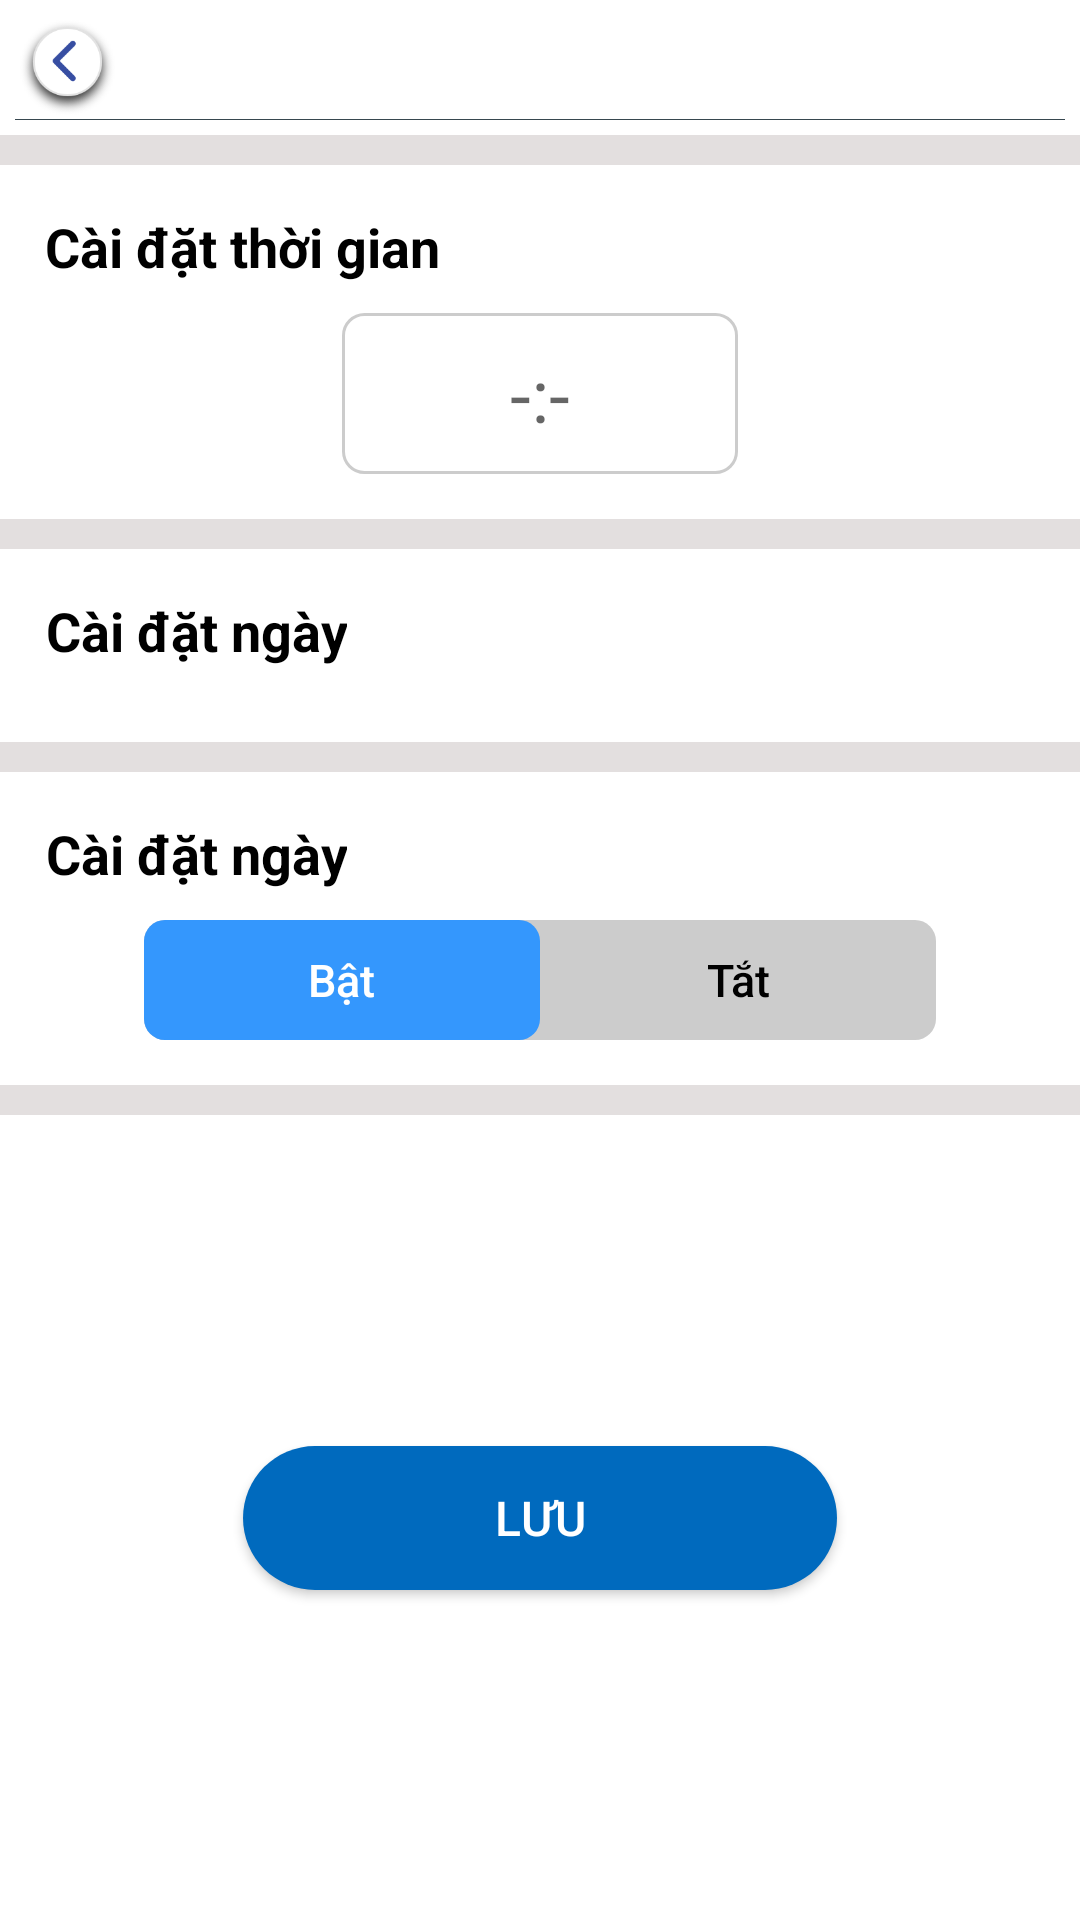

Reconstruct the res/layout file that produces this screen, plus the resources it refers to.
<!-- AndroidManifest.xml: application theme AppTheme -->
<!-- res/layout/fragment_timer.xml -->
<?xml version="1.0" encoding="utf-8"?>
<androidx.constraintlayout.widget.ConstraintLayout xmlns:android="http://schemas.android.com/apk/res/android"
    android:layout_width="match_parent"
    android:background="@color/grey"
    android:layout_height="match_parent"
    xmlns:app="http://schemas.android.com/apk/res-auto">
    <include layout="@layout/toolbar_main"/>

    <androidx.constraintlayout.widget.ConstraintLayout
        android:visibility="gone"
        android:id="@+id/ll1"
        android:padding="@dimen/dimen_15dp"
        android:layout_marginTop="@dimen/dimen_10dp"
        android:background="@color/white"
        app:layout_constraintStart_toStartOf="parent"
        app:layout_constraintTop_toBottomOf="@+id/appBarMain"
        android:layout_width="match_parent"
        android:layout_height="wrap_content">

        <TextView
            android:id="@+id/lableChoseSW"
            style="@style/TextSp18"
            android:layout_width="wrap_content"
            android:layout_height="wrap_content"
            android:text="@string/chose_sw"
            android:textColor="@color/black"
            android:textStyle="bold"
            app:layout_constraintStart_toStartOf="parent"
            app:layout_constraintTop_toTopOf="parent" />

    </androidx.constraintlayout.widget.ConstraintLayout>

    <androidx.constraintlayout.widget.ConstraintLayout
        android:id="@+id/ll2"
        android:padding="@dimen/dimen_15dp"
        android:layout_marginTop="@dimen/dimen_10dp"
        android:background="@color/white"
        app:layout_constraintStart_toStartOf="parent"
        app:layout_constraintTop_toBottomOf="@+id/ll1"
        android:layout_width="match_parent"
        android:layout_height="wrap_content">

        <TextView
            android:id="@+id/lableSetTime"
            style="@style/TextSp18"
            android:layout_width="wrap_content"
            android:layout_height="wrap_content"
            android:text="@string/setup_timer"
            android:textColor="@color/black"
            android:textStyle="bold"
            app:layout_constraintStart_toStartOf="parent"
            app:layout_constraintTop_toTopOf="parent" />

        <EditText
            android:focusable="false"
            android:id="@+id/edtTimePicker"
            android:hint="-:-"
            android:textSize="@dimen/sp_25"
            android:layout_marginTop="@dimen/dimen_10dp"
            android:gravity="center"
            android:textColor="@color/black"
            android:fontFamily="@font/digital_7_regular"
            android:padding="@dimen/dimen_10dp"
            android:background="@drawable/bgr_edt_timer"
            app:layout_constraintWidth_percent="0.4"
            app:layout_constraintStart_toStartOf="parent"
            app:layout_constraintEnd_toEndOf="parent"
            app:layout_constraintTop_toBottomOf="@+id/lableSetTime"
            android:layout_width="0dp"
            android:layout_height="wrap_content"/>


    </androidx.constraintlayout.widget.ConstraintLayout>

    <androidx.constraintlayout.widget.ConstraintLayout
        android:id="@+id/ll3"
        android:padding="@dimen/dimen_15dp"
        android:layout_marginTop="@dimen/dimen_10dp"
        android:background="@color/white"
        app:layout_constraintStart_toStartOf="parent"
        app:layout_constraintTop_toBottomOf="@+id/ll2"
        android:layout_width="match_parent"
        android:layout_height="wrap_content">

        <TextView
            android:id="@+id/lableSetupdate"
            style="@style/TextSp18"
            android:layout_width="wrap_content"
            android:layout_height="wrap_content"
            android:text="@string/setup_date"
            android:textColor="@color/black"
            android:textStyle="bold"
            app:layout_constraintStart_toStartOf="parent"
            app:layout_constraintTop_toTopOf="parent" />

        <androidx.recyclerview.widget.RecyclerView
            android:id="@+id/rcvWeek"
            android:layout_marginTop="@dimen/dimen_10dp"
            app:layout_constraintStart_toStartOf="parent"
            app:layout_constraintTop_toBottomOf="@+id/lableSetupdate"
            android:layout_width="match_parent"
            android:layout_height="wrap_content"/>

    </androidx.constraintlayout.widget.ConstraintLayout>

    <androidx.constraintlayout.widget.ConstraintLayout
        android:id="@+id/ll4"
        android:padding="@dimen/dimen_15dp"
        android:layout_marginTop="@dimen/dimen_10dp"
        android:background="@color/white"
        app:layout_constraintStart_toStartOf="parent"
        app:layout_constraintTop_toBottomOf="@+id/ll3"
        android:layout_width="match_parent"
        android:layout_height="wrap_content">

        <TextView
            android:id="@+id/lableStatus"
            style="@style/TextSp18"
            android:layout_width="wrap_content"
            android:layout_height="wrap_content"
            android:text="@string/setup_date"
            android:textColor="@color/black"
            android:textStyle="bold"
            app:layout_constraintStart_toStartOf="parent"
            app:layout_constraintTop_toTopOf="parent" />

        <com.google.android.material.tabs.TabLayout
            android:layout_marginTop="@dimen/dimen_5dp"
            app:tabTextAppearance="@style/MyCustomTextAppearance"
            android:layout_margin="@dimen/dimen_10dp"
            app:layout_constraintWidth_percent="0.8"
            android:id="@+id/tabStatus"
            app:layout_constraintTop_toBottomOf="@+id/lableStatus"
            app:layout_constraintStart_toStartOf="parent"
            app:layout_constraintEnd_toEndOf="parent"
            android:layout_width="0dp"
            android:layout_height="@dimen/dimen_40dp"
            android:background="@drawable/shape_tab"
            app:tabGravity="fill"
            app:tabBackground="@drawable/selector_tab"
            app:tabIndicatorColor="@android:color/transparent"
            app:tabIndicatorHeight="0dp"
            app:tabMode="fixed"
            app:tabRippleColor="@null"
            app:tabSelectedTextColor="@color/white"
            app:tabTextColor="@color/black"  >
            <com.google.android.material.tabs.TabItem
                android:id="@+id/tabStateOn"
                android:layout_width="wrap_content"
                android:text="@string/sw_On"
                android:layout_height="wrap_content"/>

            <com.google.android.material.tabs.TabItem
                android:id="@+id/tabStateOff"
                android:text="@string/sw_Off"
                android:layout_width="wrap_content"
                android:layout_height="wrap_content"/>
        </com.google.android.material.tabs.TabLayout>

    </androidx.constraintlayout.widget.ConstraintLayout>

    <androidx.constraintlayout.widget.ConstraintLayout
        android:id="@+id/ll5"
        android:padding="@dimen/dimen_15dp"
        android:layout_marginTop="@dimen/dimen_10dp"
        android:background="@color/white"
        app:layout_constraintStart_toStartOf="parent"
        app:layout_constraintTop_toBottomOf="@+id/ll4"
        app:layout_constraintBottom_toBottomOf="parent"
        android:layout_width="match_parent"
        android:layout_height="0dp">

        <Button
            android:id="@+id/btnSaveTimer"
            android:layout_width="0dp"
            android:layout_height="@dimen/dimen_48dp"
            android:background="@drawable/shape_button_blue"
            android:text="@string/btnSave"
            android:textColor="@color/white"
            android:textSize="@dimen/sp_16"
            app:layout_constraintEnd_toEndOf="parent"
            app:layout_constraintStart_toStartOf="parent"
            app:layout_constraintBottom_toBottomOf="parent"
            app:layout_constraintTop_toTopOf="parent"
            app:layout_constraintWidth_percent="0.6" />
    </androidx.constraintlayout.widget.ConstraintLayout>

</androidx.constraintlayout.widget.ConstraintLayout>
<!-- res/layout/toolbar_main.xml (included above) -->
<?xml version="1.0" encoding="utf-8"?>
<merge xmlns:android="http://schemas.android.com/apk/res/android"
    xmlns:app="http://schemas.android.com/apk/res-auto"
    android:layout_width="wrap_content"
    android:layout_height="wrap_content">
            <androidx.constraintlayout.widget.ConstraintLayout
                android:background="@color/white"
                android:id="@+id/appBarMain"
                android:padding="@dimen/dimen_5dp"
                android:layout_width="match_parent"
                android:layout_height="wrap_content"
                android:gravity="center">
                <ImageView
                    app:layout_constraintDimensionRatio="1:1"
                    app:layout_constraintWidth_percent="0.1"
                    android:id="@+id/imgBack"
                    app:layout_constraintBottom_toBottomOf="parent"
                    android:src="@drawable/ic_back_circle"
                    app:layout_constraintStart_toStartOf="parent"
                    app:layout_constraintTop_toTopOf="parent"
                    android:layout_width="0dp"
                    android:layout_height="0dp"/>

                <TextView
                    android:textStyle="bold"
                    android:textColor="@color/black"
                    android:id="@+id/tv_toolbar_title"
                    android:layout_width="wrap_content"
                    android:layout_height="wrap_content"
                    android:gravity="center"
                    android:textAppearance="@style/TextTitle"
                    app:layout_constraintBottom_toBottomOf="parent"
                    app:layout_constraintEnd_toEndOf="parent"
                    app:layout_constraintStart_toStartOf="parent"
                    app:layout_constraintTop_toTopOf="parent" />
                <View
                    android:layout_marginTop="@dimen/dimen_1dp"
                    app:layout_constraintBottom_toBottomOf="parent"
                    app:layout_constraintStart_toStartOf="parent"
                    android:background="@color/grey_80"
                    android:layout_width="match_parent"
                    android:layout_height="@dimen/dimen_05dp"/>
            </androidx.constraintlayout.widget.ConstraintLayout>

</merge>
<!-- resources referenced by this layout -->
<resources>
  <color name="black">#000000</color>
  <color name="grey">#E3DFDF</color>
  <color name="grey_80">#37474F</color>
  <color name="white">#FFFFFFFF</color>
  <dimen name="dimen_05dp">0.2dp</dimen>
  <dimen name="dimen_10dp">10dp</dimen>
  <dimen name="dimen_15dp">15dp</dimen>
  <dimen name="dimen_1dp">1dp</dimen>
  <dimen name="dimen_40dp">40dp</dimen>
  <dimen name="dimen_48dp">48dp</dimen>
  <dimen name="dimen_5dp">5dp</dimen>
  <dimen name="sp_16">16sp</dimen>
  <dimen name="sp_25">25sp</dimen>
  <!-- drawable bgr_edt_timer (drawable) -->
  <?xml version="1.0" encoding="utf-8"?>
  <selector xmlns:android="http://schemas.android.com/apk/res/android" >
    <item >
      <shape android:shape="rectangle"  >
        <corners android:radius="@dimen/dimen_7dp" />
        <solid android:color="@color/white"/>
        <stroke android:color="@color/grey_20" android:width="1dp"/>
      </shape>
    </item>
  </selector>
  <!-- drawable selector_tab (drawable) -->
  <?xml version="1.0" encoding="utf-8"?>
  <selector xmlns:android="http://schemas.android.com/apk/res/android">
      
      <item
          android:drawable="@drawable/shape_tab_selected"
          android:state_selected="true"/>
  
      
      <item
          android:drawable="@drawable/shape_tab_unselected"
          android:state_selected="false"/>
  </selector>
  <!-- drawable shape_tab (drawable) -->
  <?xml version="1.0" encoding="utf-8"?>
  <shape xmlns:android="http://schemas.android.com/apk/res/android"
      android:shape="rectangle">
      
      <corners android:radius="@dimen/dimen_7dp" />
      <solid android:color="@color/grey_20"/>
  </shape>
  <string name="btnSave">Lưu</string>
  <string name="chose_sw">Chọn công tắc</string>
  <string name="setup_date">Cài đặt ngày</string>
  <string name="setup_timer">Cài đặt thời gian</string>
  <string name="sw_Off">Tắt</string>
  <string name="sw_On">Bật</string>
  <style name="MyCustomTextAppearance" parent="TextAppearance.Design.Tab">
          <item name="android:textSize">15sp</item>
          <item name="textAllCaps">false</item>
          <item name="android:textStyle">normal</item>
          <item name="android:textAllCaps">false</item>
      </style>
  <style name="TextSp18" parent="TextAppearance.AppCompat.Medium">
          <item name="android:textSize">@dimen/sp_18</item>
          <item name="android:textColor">@color/white</item>
          <item name="android:gravity">center</item>
      </style>
  <style name="TextTitle" parent="TextAppearance.AppCompat.Medium">
          <item name="android:textSize">@dimen/sp_18</item>
          <item name="android:textColor">@color/white</item>
          <item name="android:gravity">center</item>
          <item name="android:textStyle">bold</item>
      </style>
  <dimen name="dimen_7dp">7dp</dimen>
  <color name="grey_20">#cccccc</color>
  <!-- drawable shape_tab_selected (drawable) -->
  <?xml version="1.0" encoding="utf-8"?>
  <shape xmlns:android="http://schemas.android.com/apk/res/android"
      android:shape="rectangle">
      
      <corners android:radius="@dimen/dimen_7dp" />
      <solid android:color="@color/textAppBar"/>
  
  </shape>
  <!-- drawable shape_tab_unselected (drawable) -->
  <?xml version="1.0" encoding="utf-8"?>
  <shape xmlns:android="http://schemas.android.com/apk/res/android"
      android:shape="rectangle">
      
      <solid android:color="@color/transparent"/>
  
  </shape>
  <dimen name="dimen_30dp">30dp</dimen>
  <dimen name="sp_18">18sp</dimen>
  <color name="appBar">#010D29</color>
  <color name="textAppBar">#3497FD</color>
  <style name="DrawerArrowStyle" parent="@style/Widget.AppCompat.DrawerArrowToggle">
          <item name="spinBars">true</item>
          <item name="color">@color/textAppBar</item>
      </style>
  <color name="transparent">#00000000</color>
</resources>
